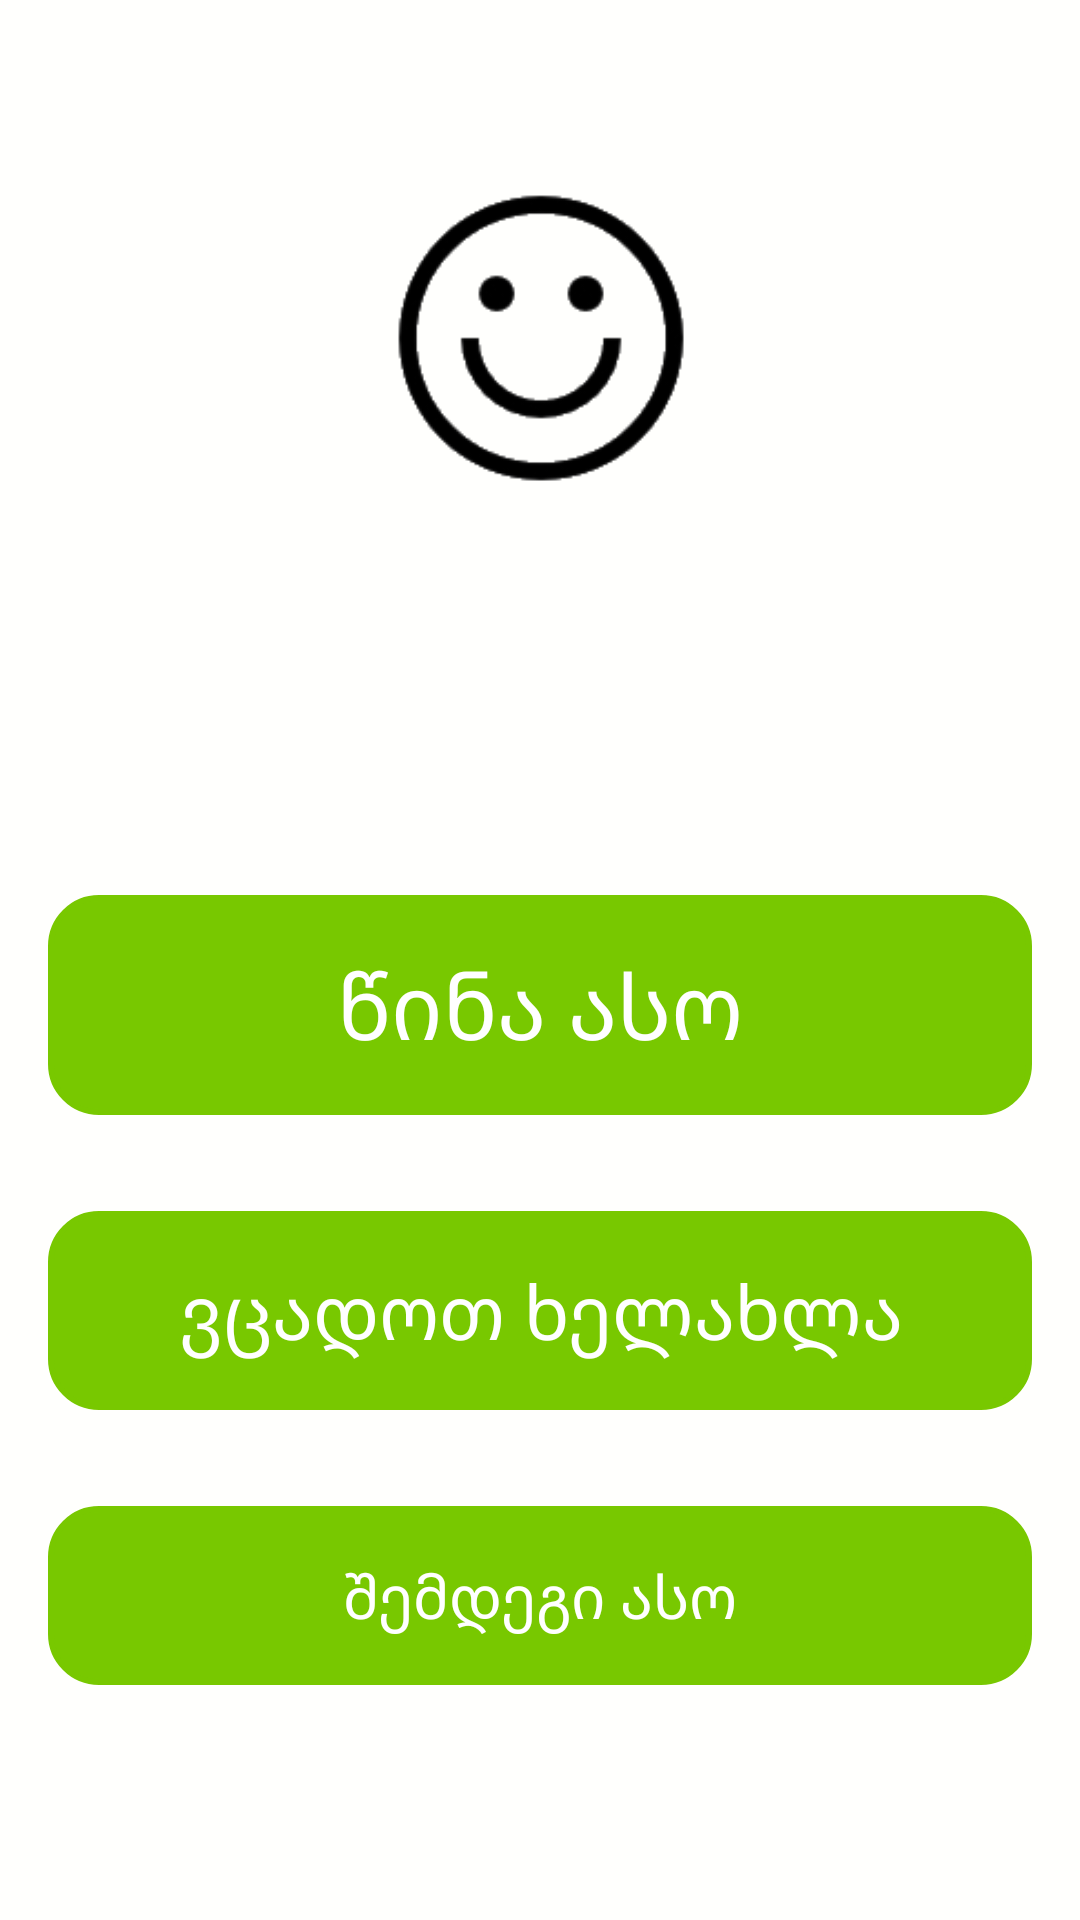

Layout XML and referenced resources for this Android screen:
<!-- AndroidManifest.xml: application theme AppTheme -->
<!-- res/layout/fragment_result.xml -->
<?xml version="1.0" encoding="utf-8"?>
<LinearLayout xmlns:android="http://schemas.android.com/apk/res/android"
    xmlns:tools="http://schemas.android.com/tools"
    android:layout_width="match_parent"
    android:layout_height="match_parent"
    xmlns:app="http://schemas.android.com/apk/res-auto"
    android:gravity="center"
    android:orientation="vertical"
    tools:context=".ui.ResultFragment">

    <ImageView
        android:id="@+id/img_smiley"
        android:layout_width="match_parent"
        android:layout_height="100dp"
        android:src="@drawable/smile_satisfactory" />

    <TextView
        android:id="@+id/txt_result"
        android:layout_width="match_parent"
        android:layout_height="60dp"
        android:gravity="bottom|center_horizontal"
        android:padding="4dp"
        android:textStyle="bold"
        app:autoSizeTextType="uniform"
        android:maxLines="1"
        tools:text="კარგია" />

    <TextView
        android:id="@+id/txt_result_details"
        android:layout_width="match_parent"
        android:layout_height="60dp"
        android:gravity="center_horizontal"
        android:padding="4dp"
        android:textStyle="bold"
        app:autoSizeTextType="uniform"
        tools:text="4-დან 3 სწორია" />

    <Button
        android:id="@+id/btn_prev_letter"
        android:layout_width="match_parent"
        android:layout_height="wrap_content"
        android:layout_margin="16dp"
        android:textSize="30sp"
        android:text="@string/btn_prev_letter" />

    <Button
        android:id="@+id/btn_try_again"
        android:layout_width="match_parent"
        android:layout_height="wrap_content"
        android:layout_margin="16dp"
        android:textSize="25sp"
        android:text="@string/btn_try_again" />

    <Button
        android:id="@+id/btn_next_letter"
        android:layout_width="match_parent"
        android:layout_height="wrap_content"
        android:layout_margin="16dp"
        android:textSize="20sp"
        android:text="@string/btn_next_letter" />

</LinearLayout>
<!-- resources referenced by this layout -->
<resources>
  <!-- drawable smile_satisfactory: png bitmap (drawable, 3833 bytes) -->
  <string name="btn_next_letter">შემდეგი ასო</string>
  <string name="btn_prev_letter">წინა ასო</string>
  <string name="btn_try_again">ვცადოთ ხელახლა</string>
  <style name="AppTheme" parent="Theme.AppCompat.Light.NoActionBar">
          
          <item name="colorPrimary">@color/colorPrimary</item>
          <item name="colorPrimaryDark">@color/colorPrimaryDark</item>
          <item name="colorAccent">@color/colorAccent</item>
          <item name="android:windowBackground">@color/colorWindowBackground</item>
          <item name="android:editTextBackground">@android:color/holo_orange_dark</item>
  
          <item name="android:statusBarColor">@color/colorPrimaryDark</item>
          <item name="android:windowLightStatusBar">true</item>
  
          <item name="android:buttonStyle">@style/RoundedButton</item>
      </style>
  <color name="colorPrimary">#1CB0F6</color>
  <color name="colorPrimaryDark">#1899D6</color>
  <color name="colorAccent">#FF00FF</color>
  <color name="colorWindowBackground">#FFFFFD</color>
  <style name="RoundedButton" parent="@android:style/Widget.Button">
          <item name="android:background">@drawable/btn_rounded_background</item>
          <item name="android:textColor">@drawable/btn_rounded_text_color</item>
          <item name="android:padding">16dp</item>
          <item name="android:textSize">20sp</item>
      </style>
  <!-- drawable btn_rounded_background (drawable) -->
  <?xml version="1.0" encoding="utf-8"?>
  <selector xmlns:android="http://schemas.android.com/apk/res/android">
  
  
      
      <item android:state_enabled="false" >
          <shape android:shape="rectangle">
              <solid android:color="#E5E5E5"/>
              <stroke android:width="2dp" android:color="#E0E0E0" />
              <corners android:radius="16dp" />
          </shape>
     </item>
  
      
      <item android:state_pressed="true">
          <shape android:shape="rectangle">
              <solid android:color="#84DC00"/>
              <stroke android:width="2dp" android:color="#84DC00" />
              <corners android:radius="16dp" />
          </shape>
      </item>
  
      
      <item>
          <shape android:shape="rectangle" >
              <solid android:color="#78C800"/>
              <stroke android:width="2dp" android:color="#78C800" />
              <corners android:radius="16dp" />
          </shape>
      </item>
  
      
      
      
      
  </selector>
  <!-- drawable btn_rounded_text_color (drawable) -->
  <?xml version="1.0" encoding="utf-8"?>
  <selector xmlns:android="http://schemas.android.com/apk/res/android">
  
      
      <item android:color="#ABABAB" android:state_enabled="false" />
  
      
      <item android:color="#FFFFFF" android:state_pressed="true" />
  
      
      <item android:color="#FFFFFF" />
  
  </selector>
</resources>
